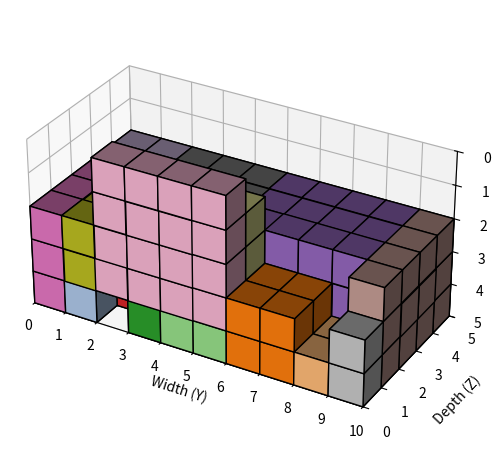

The script that saved this image:
import numpy as np
import random
import matplotlib.pyplot as plt
import heapq
import copy
from itertools import permutations

np.random.seed(42)
random.seed(42)

def compute_area(board):
    board_np = np.array(board) if not isinstance(board, np.ndarray) else board
    return int(np.sum(board_np != 0))

def current_max_height(board):
    board_np = np.array(board) if not isinstance(board, np.ndarray) else board
    H = board_np.shape[0]
    for x in range(H-1, -1, -1):
        if np.any(board_np[x] != 0):
            return x + 1
    return 0

def bottom_fill_score(board):
    board_np = np.array(board) if not isinstance(board, np.ndarray) else board
    H, W, D = board_np.shape
    score = 0
    for x in range(H):
        filled = np.sum(board_np[x] != 0)
        score += filled * (H - x - 1)
    return score

def compute_score(board):
    board_np = np.array(board) if not isinstance(board, np.ndarray) else board
    area = compute_area(board_np)
    height = current_max_height(board_np)
    bottom_score = bottom_fill_score(board_np)

    H, W, D = board_np.shape
    floating_holes = 0
    # Vectorized hole detection
    for x in range(H):
        empty_cells = board_np[x] == 0
        if np.any(empty_cells):
            for xx in range(x+1, H):
                floating_holes += np.sum((board_np[x] == 0) & (board_np[xx] != 0))
                break

    return bottom_score + area - height# * 10 - floating_holes * 100 + placement_bonus

def monte_carlo_beam_search(blocks, W=5, H=5, D=5, allow_rotations=False, beam_width=10, sample_size=10, trials=5):

    def can_place(board, x, y, z, h, w, d):
        if x + h > H or y + w > W or z + d > D:
            return False
        return np.all(board[x:x+h, y:y+w, z:z+d] == 0)

    def is_grounded(board, x, y, z, h, w, d):
        if x == 0:
            return True
        return np.all((board[x, y:y+w, z:z+d] == 0) | (board[x-1, y:y+w, z:z+d] != 0))

    def place_block(board, x, y, z, h, w, d, block_id):
        board[x:x+h, y:y+w, z:z+d] = block_id
    def find_lowest_grounded_x(board, y, z, h, w, d):
        for x in range(H - h + 1):
            if can_place(board, x, y, z, h, w, d) and is_grounded(board, x, y, z, h, w, d):
                return x
        return None
    best_score = -float('inf')
    best_board = None

    for trial in range(trials):
        heap = [(0, 0, np.zeros((H, W, D), dtype=int), tuple(blocks))]
        state_counter = 1

        while heap:
            new_heap = []

            for _, _, board, remaining in heap:
                score = compute_score(board)
                if score > best_score:
                    best_score = score
                    best_board = board.copy()

                if not remaining:
                    continue

                idx = 0  # always expand first block in remaining
                block = remaining[idx]
                dims_list = [block]
                if allow_rotations:
                    dims_list = list(set(permutations(block)))

                for dims in dims_list:
                    h, w, d = dims
                    yzs = [(y, z) for y in range(W - w + 1) for z in range(D - d + 1)]
                    sampled_yzs = random.sample(yzs, min(sample_size, len(yzs)))

                    for y, z in sampled_yzs:
                        x = find_lowest_grounded_x(board, y, z, h, w, d)
                        if x is not None:
                            new_board = board.copy()
                            place_block(new_board, x, y, z, h, w, d, len(blocks) - len(remaining) + 1)
                            score = compute_score(new_board)
                            new_remaining = remaining[1:]
                            heapq.heappush(new_heap, (-score, state_counter, new_board, new_remaining))
                            state_counter += 1

            heap = heapq.nsmallest(beam_width, new_heap)

    return best_board

# Visualization utility for result
def visualize_board_voxels(board):
    board_np = np.array(board) if not isinstance(board, np.ndarray) else board
    H, W, D = board_np.shape
    filled = board_np != 0
    colors = np.empty((H, W, D), dtype=object)

    for x in range(H):
        for y in range(W):
            for z in range(D):
                if board_np[x, y, z] != 0:
                    colors[x, y, z] = plt.cm.tab20(board_np[x, y, z] % 20)

    filled_plot = np.transpose(filled, (1, 2, 0))
    colors_plot = np.transpose(colors, (1, 2, 0))
    filled_plot = filled_plot[:, :, ::-1]
    colors_plot = colors_plot[:, :, ::-1]

    fig = plt.figure()
    ax = fig.add_subplot(111, projection='3d')
    ax.voxels(filled_plot, facecolors=colors_plot, edgecolor='k')
    ax.set_xlabel('Width (Y)')
    ax.set_ylabel('Depth (Z)')
    ax.set_zlabel('Height (X)')
    ax.set_xlim(0, W)
    ax.set_ylim(0, D)
    ax.set_zlim(H, 0)
    ax.set_xticks(np.arange(0, W + 1, 1.0))
    ax.set_yticks(np.arange(0, D + 1, 1.0))
    ax.set_zticks(np.arange(0, H + 1, 1.0))

    # Set equal scaling for all axes
    max_range = max(W, D, H)
    ax.set_box_aspect([W / max_range, D / max_range, H / max_range])

    plt.tight_layout()
    plt.show()


if __name__ == "__main__":
    def run_test_case(name, blocks, W, H, D, allow_rotations=True, beam_width=5):
        print(f"\n=== Test Case: {name} ===")
        board = monte_carlo_beam_search(blocks, W=W, H=H, D=D, allow_rotations=allow_rotations, beam_width=beam_width, sample_size=20, trials=10)
        if board is not None:
            print(f"Best board found with score: {compute_score(board)}")
            print(f"Bottom fill score: {bottom_fill_score(board)}")
            print(f"Filled volume: {compute_area(board)}/{W*H*D}")
            print(f"Block Volume: {compute_area(board)}/{sum(h * w * d for h, w, d in blocks)}")
            print(f"Maximum height: {current_max_height(board)}/{H}")
            visualize_board_voxels(board)
        else:
            print("No valid board to visualize.")

    def generate_random_blocks(num_blocks, max_dim):
        return [(random.randint(1, max_dim), random.randint(1, max_dim), random.randint(1, max_dim)) for _ in range(num_blocks)]

    random_test_case = generate_random_blocks(num_blocks=20, max_dim=4)
    run_test_case("Random Test Case", random_test_case, W=10, H=5, D=5)
